Run: headless pygame with SDL's dummy video driver; simulated clock (each Clock.tick advances the game by its frame time, no real sleeping); random seed 0; keys injected as events and as key.get_pressed() state; no mouse input.
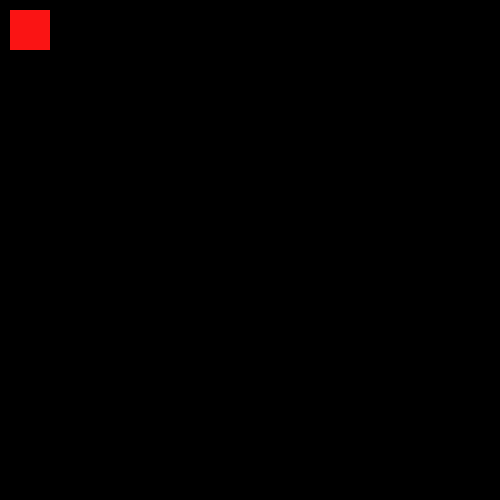
Frame 1 of 4 · flips 1–60 · no input
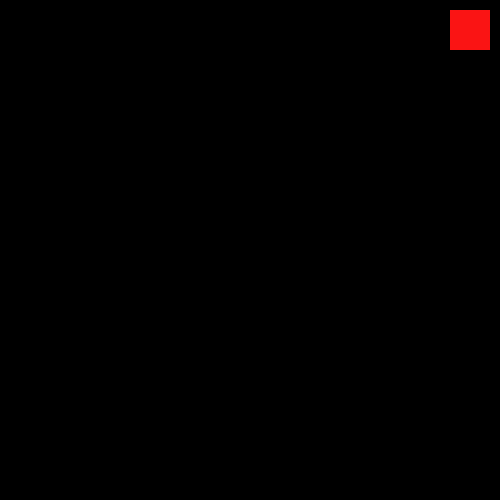
Frame 2 of 4 · flips 61–180 · tapped SPACE, RETURN · held RIGHT (→), D
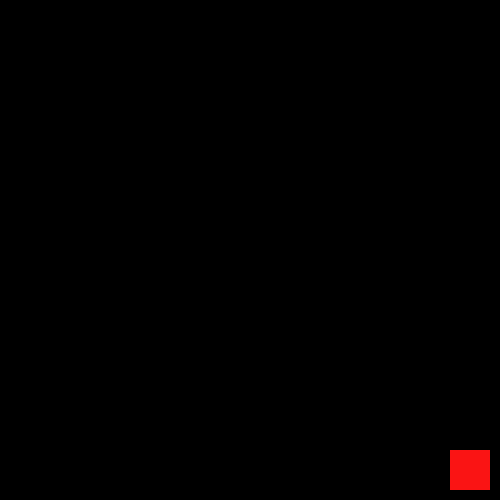
Frame 3 of 4 · flips 181–300 · held DOWN (↓), S
Frame 4 of 4 · flips 301–420 · held LEFT (←), A, UP (↑), W · screen same as frame 1, image omitted

The pygame program that drew these frames:

import pygame
pygame.init()

win = pygame.display.set_mode((500,500)) #window size
pygame.display.set_caption("First Game") #window title

x = 10 #initial postion of rectangle x,y
y = 10
width = 40  #size of rectangle
height = 40
vel =   20  #speed of movement


run = True

while run:
    pygame.time.delay(100) #delay in milisec

    for event in pygame.event.get():
        if event.type == pygame.QUIT:
            run = False

    keys = pygame.key.get_pressed() #movement define gareko ani paxadi ko part boundary ma rakhna lai
    
    if keys[pygame.K_LEFT] and x > vel:
        x -= vel

    if keys[pygame.K_RIGHT] and x < 500 - width - vel :
        x += vel

    if keys[pygame.K_UP] and y > vel:
        y -= vel

    if keys[pygame.K_DOWN] and y < 500 - height - vel:
        y += vel
    
    win.fill((0,0,0))  # Fills the screen with black so that it looks like moving
    pygame.draw.rect(win, (250,20,20), (x, y, width, height))   #rectangle ko color ra postion and size
    pygame.display.update() #to show change in postion
    
pygame.quit() #mathi ko cross lain functionig garauna
